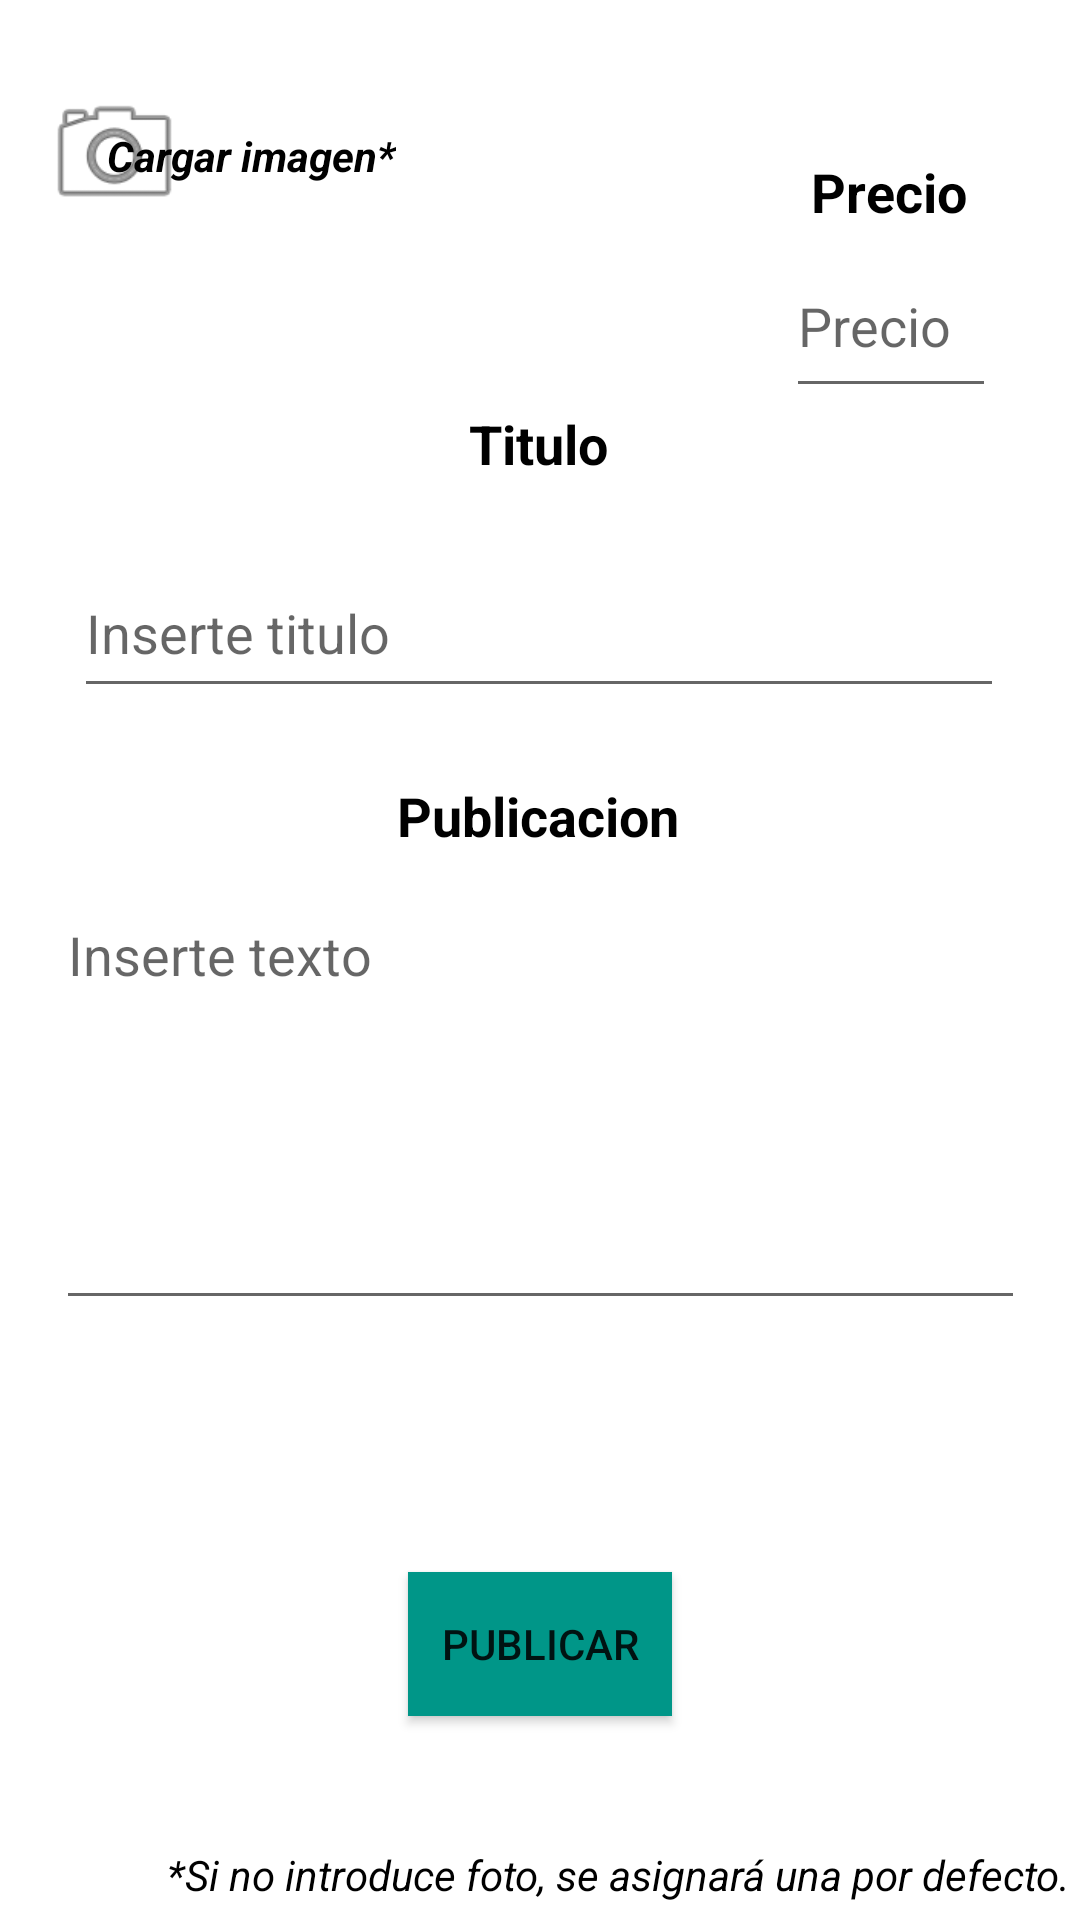

Android layout source for this screen:
<!-- AndroidManifest.xml: application theme Theme.VeterinariaFinal -->
<!-- res/layout/activity_publicar_producto.xml -->
<?xml version="1.0" encoding="utf-8"?>
<androidx.constraintlayout.widget.ConstraintLayout xmlns:android="http://schemas.android.com/apk/res/android"
    xmlns:app="http://schemas.android.com/apk/res-auto"
    xmlns:tools="http://schemas.android.com/tools"
    android:layout_width="match_parent"
    android:layout_height="match_parent"
    tools:context=".Administrador.PublicarProducto">

    <Button
        android:id="@+id/bRealizarPubli2"
        android:layout_width="wrap_content"
        android:layout_height="wrap_content"
        android:layout_marginTop="8dp"
        android:layout_marginBottom="68dp"
        android:background="#009688"
        android:text="Publicar"
        android:textColorHighlight="#009688"
        app:layout_constraintBottom_toBottomOf="parent"
        app:layout_constraintEnd_toEndOf="parent"
        app:layout_constraintStart_toStartOf="parent"
        app:layout_constraintTop_toBottomOf="@+id/etPublicacion"
        app:layout_constraintVertical_bias="0.0" />

    <TextView
        android:id="@+id/textView16"
        android:layout_width="wrap_content"
        android:layout_height="wrap_content"
        android:text="*Si no introduce foto, se asignará una por defecto."
        android:textColor="@color/black"
        android:textStyle="italic"
        app:layout_constraintBottom_toBottomOf="parent"
        app:layout_constraintEnd_toEndOf="parent"
        app:layout_constraintHorizontal_bias="0.951"
        app:layout_constraintStart_toStartOf="parent"
        app:layout_constraintTop_toTopOf="parent"
        app:layout_constraintVertical_bias="0.991" />

    <EditText
        android:id="@+id/etPublicacion2"
        android:layout_width="323dp"
        android:layout_height="144dp"
        android:layout_marginBottom="200dp"
        android:ems="10"
        android:gravity="start|top"
        android:hint="Inserte texto"
        android:inputType="textMultiLine"
        android:textColor="@color/black"
        app:layout_constraintBottom_toBottomOf="parent"
        app:layout_constraintEnd_toEndOf="parent"
        app:layout_constraintStart_toStartOf="parent"
        app:layout_constraintTop_toBottomOf="@+id/textView9"
        app:layout_constraintVertical_bias="0.149" />

    <TextView
        android:id="@+id/textView15"
        android:layout_width="wrap_content"
        android:layout_height="wrap_content"
        android:layout_marginBottom="356dp"
        android:text="Publicacion"
        android:textAlignment="center"
        android:textColor="@color/black"
        android:textSize="18sp"
        android:textStyle="bold"
        app:layout_constraintBottom_toBottomOf="parent"
        app:layout_constraintEnd_toEndOf="parent"
        app:layout_constraintHorizontal_bias="0.498"
        app:layout_constraintStart_toStartOf="parent"
        app:layout_constraintTop_toBottomOf="@+id/bPublicar"
        app:layout_constraintVertical_bias="0.0" />

    <TextView
        android:id="@+id/Precio"
        android:layout_width="wrap_content"
        android:layout_height="wrap_content"
        android:layout_marginBottom="564dp"
        android:text="Precio"
        android:textAlignment="center"
        android:textColor="@color/black"
        android:textColorHint="#FFFFFF"
        android:textSize="18sp"
        android:textStyle="bold"
        app:layout_constraintBottom_toBottomOf="parent"
        app:layout_constraintEnd_toEndOf="parent"
        app:layout_constraintHorizontal_bias="0.877"
        app:layout_constraintStart_toStartOf="parent"
        app:layout_constraintTop_toBottomOf="@+id/bPublicar"
        app:layout_constraintVertical_bias="0.0" />

    <EditText
        android:id="@+id/etTitulo2"
        android:layout_width="310dp"
        android:layout_height="53dp"
        android:layout_marginBottom="404dp"
        android:ems="10"
        android:hint="Inserte titulo"
        android:inputType="textPersonName"
        android:textColor="@color/black"
        app:layout_constraintBottom_toBottomOf="parent"
        app:layout_constraintEnd_toEndOf="parent"
        app:layout_constraintHorizontal_bias="0.495"
        app:layout_constraintStart_toStartOf="parent"
        app:layout_constraintTop_toBottomOf="@+id/textView8"
        app:layout_constraintVertical_bias="0.028" />

    <EditText
        android:id="@+id/textPrecio"
        android:layout_width="70dp"
        android:layout_height="58dp"
        android:layout_marginBottom="504dp"
        android:ems="10"
        android:hint="Precio"
        android:inputType="textPersonName"
        android:textColor="@color/black"
        app:layout_constraintBottom_toBottomOf="parent"
        app:layout_constraintEnd_toEndOf="parent"
        app:layout_constraintHorizontal_bias="0.903"
        app:layout_constraintStart_toStartOf="parent"
        app:layout_constraintTop_toBottomOf="@+id/textView8"
        app:layout_constraintVertical_bias="0.028" />

    <TextView
        android:id="@+id/textView14"
        android:layout_width="wrap_content"
        android:layout_height="wrap_content"
        android:layout_marginBottom="480dp"
        android:text="Titulo"
        android:textAlignment="center"
        android:textColor="@color/black"
        android:textSize="18sp"
        android:textStyle="bold"
        app:layout_constraintBottom_toBottomOf="parent"
        app:layout_constraintEnd_toEndOf="parent"
        app:layout_constraintHorizontal_bias="0.498"
        app:layout_constraintStart_toStartOf="parent"
        app:layout_constraintTop_toBottomOf="@+id/bPublicar"
        app:layout_constraintVertical_bias="0.0" />

    <ImageView
        android:id="@+id/bSeleccionarimg3"
        android:layout_width="49dp"
        android:layout_height="49dp"
        android:onClick="onclick"
        android:src="@android:drawable/ic_menu_camera"
        app:layout_constraintBottom_toBottomOf="parent"
        app:layout_constraintEnd_toEndOf="parent"
        app:layout_constraintHorizontal_bias="0.044"
        app:layout_constraintStart_toStartOf="parent"
        app:layout_constraintTop_toTopOf="parent"
        app:layout_constraintVertical_bias="0.045"
        app:srcCompat="@drawable/camera" />

    <TextView
        android:id="@+id/textView13"
        android:layout_width="wrap_content"
        android:layout_height="wrap_content"
        android:layout_marginEnd="228dp"
        android:text="Cargar imagen*"
        android:textColor="@color/black"
        android:textStyle="bold|italic"
        app:layout_constraintBottom_toBottomOf="parent"
        app:layout_constraintEnd_toEndOf="parent"
        app:layout_constraintHorizontal_bias="0.058"
        app:layout_constraintStart_toEndOf="@+id/bSeleccionarimg"
        app:layout_constraintTop_toTopOf="parent"
        app:layout_constraintVertical_bias="0.068" />

    <TextView
        android:id="@+id/textView10"
        android:layout_width="wrap_content"
        android:layout_height="wrap_content"
        android:layout_marginBottom="612dp"
        android:text="Realizar publicación"
        android:textAlignment="center"
        android:textColor="#FFFFFF"
        android:textColorHint="#FFFFFF"
        android:textSize="24sp"
        android:textStyle="bold"
        app:layout_constraintBottom_toBottomOf="parent"
        app:layout_constraintEnd_toEndOf="parent"
        app:layout_constraintHorizontal_bias="0.068"
        app:layout_constraintStart_toStartOf="parent"
        app:layout_constraintTop_toBottomOf="@+id/bPublicar"
        app:layout_constraintVertical_bias="0.0" />
</androidx.constraintlayout.widget.ConstraintLayout>
<!-- resources referenced by this layout -->
<resources>
  <color name="black">#FF000000</color>
  <style name="Theme.VeterinariaFinal" parent="Theme.MaterialComponents.DayNight">
          
          <item name="colorPrimary">@color/teal_200</item>
          <item name="colorPrimaryVariant">@color/purple_700</item>
          <item name="colorOnPrimary">@color/black</item>
          
          <item name="colorSecondary">@color/teal_200</item>
          <item name="colorSecondaryVariant">@color/teal_200</item>
          <item name="colorOnSecondary">@color/black</item>
          
          <item name="android:statusBarColor" tools:targetApi="l">?attr/colorPrimaryVariant</item>
          
      </style>
  <color name="teal_200">#009688</color>
  <color name="purple_700">#FF3700B3</color>
</resources>
